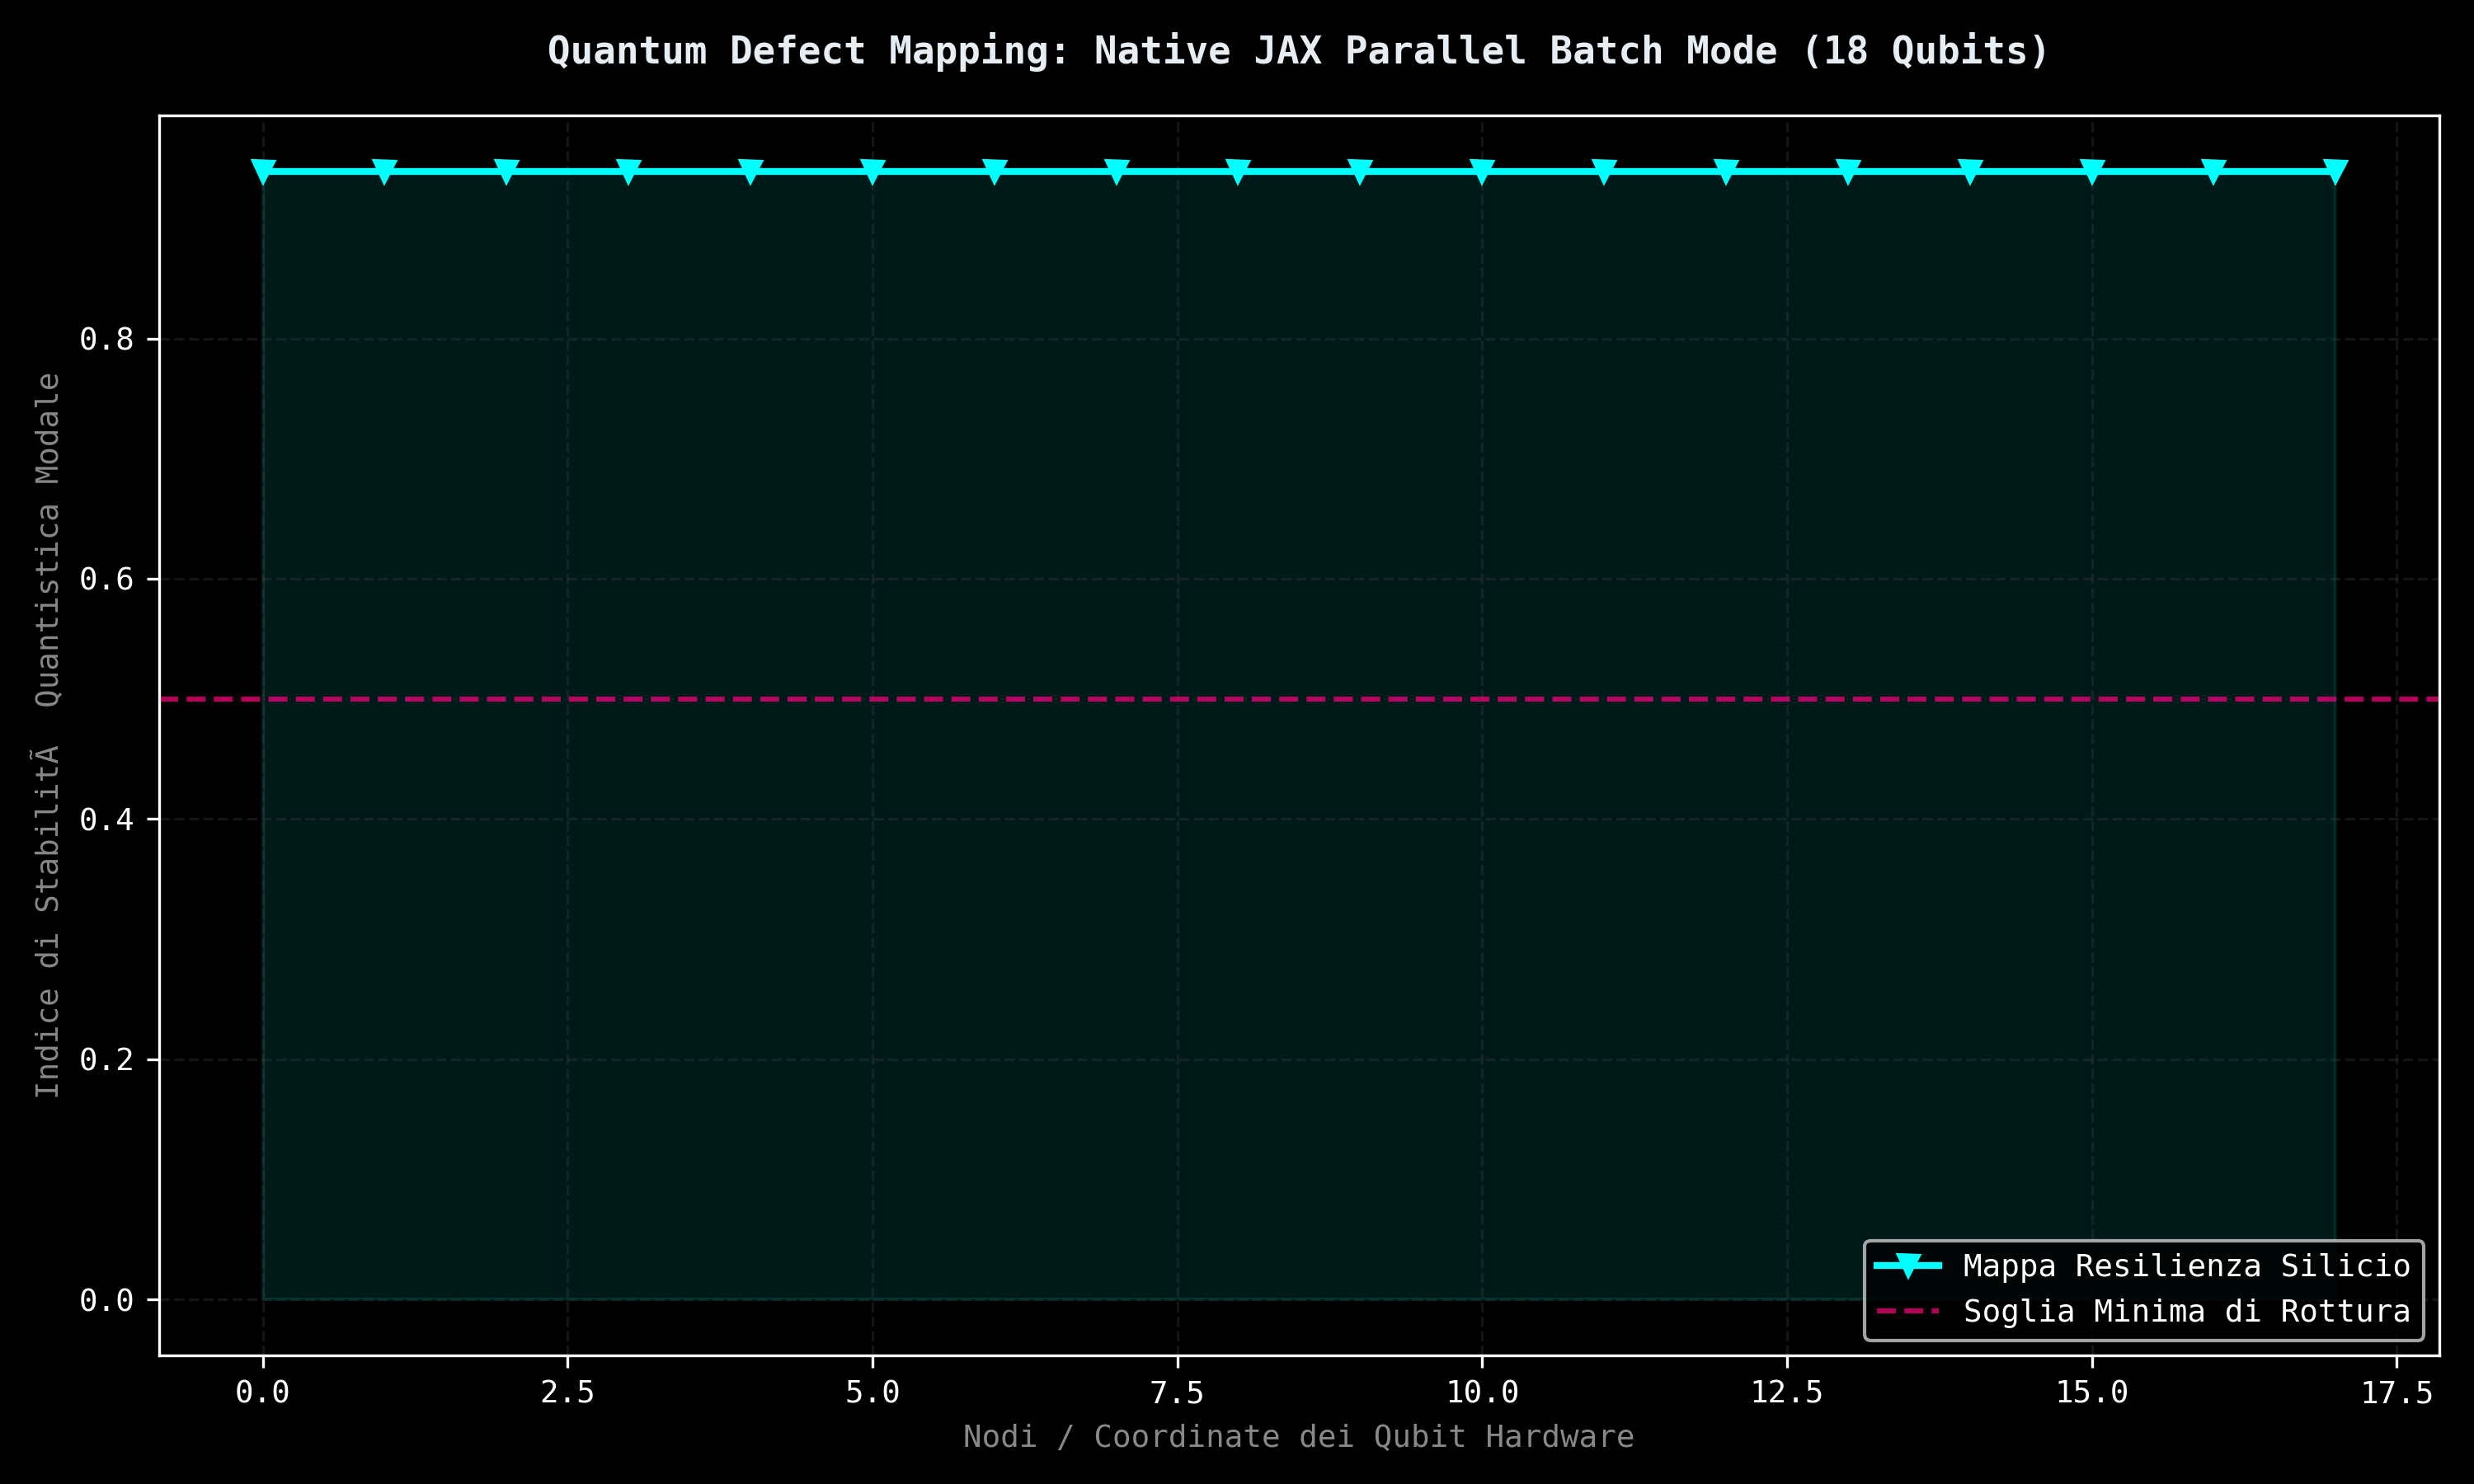

Source data for this figure (header and first rows):
Nodo_Hardware, Coerenza_Residua
0, 0.9388
1, 0.9388
2, 0.9388
3, 0.9388
4, 0.9388
5, 0.9388
6, 0.9388
7, 0.9388
8, 0.9388
9, 0.9388
10, 0.9388
11, 0.9388
12, 0.9388
13, 0.9388
14, 0.9388
15, 0.9388
16, 0.9388
17, 0.9388
